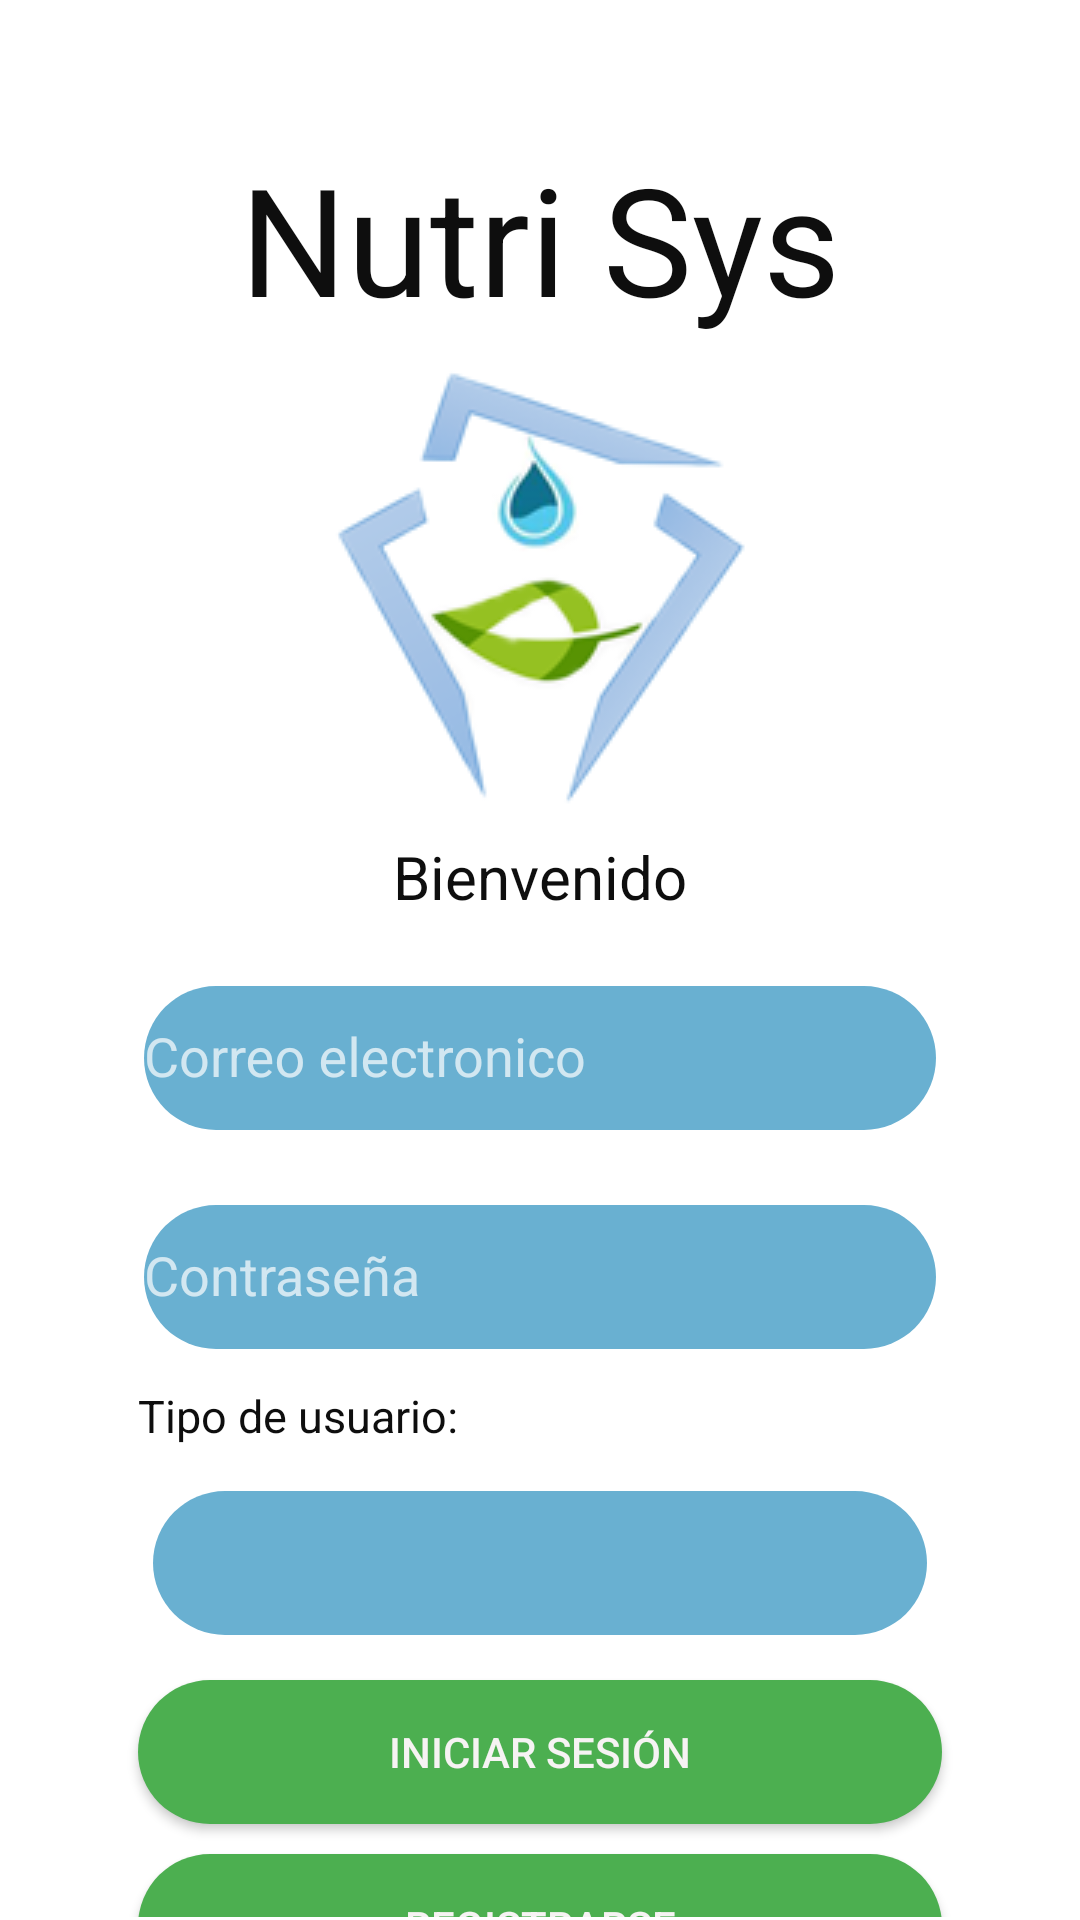

Produce the Android XML layout that renders to this screen, including the resource entries it uses.
<!-- AndroidManifest.xml: application theme Theme.Design.NoActionBar -->
<!-- res/layout/activity_main.xml -->
<?xml version="1.0" encoding="utf-8"?>
<androidx.constraintlayout.widget.ConstraintLayout xmlns:android="http://schemas.android.com/apk/res/android"
    xmlns:app="http://schemas.android.com/apk/res-auto"
    xmlns:tools="http://schemas.android.com/tools"
    android:layout_width="match_parent"
    android:layout_height="match_parent"
    tools:context=".MainActivity"
    android:background="@color/white">

    <ScrollView
        android:layout_width="match_parent"
        android:layout_height="match_parent"
        android:layout_marginStart="1dp"
        android:layout_marginLeft="1dp"
        android:layout_marginTop="1dp"
        android:layout_marginEnd="1dp"
        android:layout_marginRight="1dp"
        android:layout_marginBottom="1dp"
        app:layout_constraintBottom_toBottomOf="parent"
        app:layout_constraintEnd_toEndOf="parent"
        app:layout_constraintStart_toStartOf="parent"
        app:layout_constraintTop_toTopOf="parent"
        android:background="@color/white">


        <LinearLayout
            android:layout_width="match_parent"
            android:layout_height="match_parent"
            android:layout_margin="20sp"
            android:orientation="vertical">

            <LinearLayout
                android:layout_width="match_parent"
                android:layout_height="wrap_content"
                android:layout_margin="20sp"
                android:orientation="vertical">

                <TextView
                    android:id="@+id/tTitle"
                    android:layout_width="wrap_content"
                    android:layout_height="wrap_content"
                    android:layout_gravity="center"
                    android:layout_margin="5dp"
                    android:text="@string/name"
                    android:textColor="#0E0E0E"
                    android:textSize="50sp" />

                <ImageView
                    android:id="@+id/imageView"
                    android:layout_width="wrap_content"
                    android:layout_height="wrap_content"
                    android:layout_gravity="center"
                    android:layout_margin="5dp"
                    android:contentDescription="@string/logo"
                    app:srcCompat="@drawable/logo" />

                <TextView
                    android:id="@+id/twelcome"
                    android:layout_width="wrap_content"
                    android:layout_height="wrap_content"
                    android:layout_gravity="center"
                    android:layout_margin="5dp"
                    android:text="@string/welcome"
                    android:textColor="#0E0E0E"
                    android:textSize="20sp" />

                <com.google.android.material.textfield.TextInputLayout
                    android:layout_width="match_parent"
                    android:layout_height="match_parent"
                    android:layout_margin="7sp"
                    android:hint="@string/email">

                    <com.google.android.material.textfield.TextInputEditText
                        android:id="@+id/tLOGINemailW"
                        android:layout_width="match_parent"
                        android:layout_height="48dp"
                        android:background="@drawable/button_rounded3"
                        android:inputType="textEmailAddress"
                        android:textColor="#000000"
                        android:textColorHighlight="#050505"
                        android:textColorHint="#00BCD4"
                        android:textSize="18sp" />

                </com.google.android.material.textfield.TextInputLayout>

                <com.google.android.material.textfield.TextInputLayout
                    android:layout_width="match_parent"
                    android:layout_height="match_parent"
                    android:layout_margin="7sp"
                    android:hint="@string/pass">

                    <com.google.android.material.textfield.TextInputEditText
                        android:id="@+id/tpassW"
                        android:layout_width="match_parent"
                        android:layout_height="48dp"
                        android:background="@drawable/button_rounded3"
                        android:inputType="textPassword"
                        android:textColor="#000000"
                        android:textColorHighlight="#FFFFFF"
                        android:textSize="18sp" />

                </com.google.android.material.textfield.TextInputLayout>

                <TextView
                    android:id="@+id/tTusuario"
                    android:layout_width="wrap_content"
                    android:layout_height="wrap_content"
                    android:gravity="center"
                    android:layout_margin="5dp"
                    android:text="@string/StipoU"
                    android:textColor="#0E0E0E"
                    android:textSize="15sp" />

                <Spinner
                    android:id="@+id/spnTUsuario"
                    android:layout_width="match_parent"
                    android:layout_height="48dp"
                    android:layout_weight="1"
                    android:layout_margin="10dp"
                    android:background="@drawable/button_rounded3"/>

                <Button
                    android:id="@+id/btnlogin"
                    android:layout_width="match_parent"
                    android:layout_height="wrap_content"
                    android:layout_margin="5dp"
                    android:background="@drawable/button_rounded2"
                    android:text="@string/login"
                    android:textColor="#F6F3F3"
                    app:rippleColor="#F3F2F2" />

                <Button
                    android:id="@+id/btnregis"
                    android:layout_width="match_parent"
                    android:layout_height="wrap_content"
                    android:layout_margin="5dp"
                    android:background="@drawable/button_rounded2"
                    android:text="@string/registra"
                    android:textColor="#F6F3F3" />

            </LinearLayout>

            <TextView
                android:id="@+id/tregistrarseCon"
                android:layout_width="wrap_content"
                android:layout_height="wrap_content"
                android:layout_gravity="center"
                android:layout_margin="5sp"
                android:text="@string/iniciarCon"
                android:textColor="#0E0E0E"
                android:textSize="20sp" />

            <LinearLayout
                android:layout_width="match_parent"
                android:layout_height="match_parent"
                android:orientation="horizontal"
                android:layout_margin="20sp">


                <ImageButton
                    android:id="@+id/btngoogle"
                    android:layout_width="5dp"
                    android:layout_height="55dp"
                    android:layout_margin="2dp"
                    android:layout_weight="1"
                    android:adjustViewBounds="true"
                    android:background="@drawable/button_rounded"
                    android:contentDescription="@string/google"
                    android:scaleType="fitCenter"
                    app:srcCompat="@drawable/google" />


                <ImageButton
                    android:id="@+id/btnfacebook"
                    android:layout_width="5dp"
                    android:layout_height="55dp"
                    android:layout_margin="2dp"
                    android:layout_weight="1"
                    android:adjustViewBounds="true"
                    android:background="@drawable/button_rounded"
                    android:contentDescription="@string/google"
                    android:scaleType="fitCenter"
                    app:srcCompat="@drawable/facebook" />

            </LinearLayout>

        </LinearLayout>


    </ScrollView>
</androidx.constraintlayout.widget.ConstraintLayout>
<!-- resources referenced by this layout -->
<resources>
  <color name="white">#FFFFFFFF</color>
  <!-- drawable button_rounded (drawable) -->
  <?xml version="1.0" encoding="utf-8"?>
  <shape xmlns:android="http://schemas.android.com/apk/res/android">
  
      <corners android:radius="30dp"/>
      <solid android:color="@color/blue_500"/>
  
  </shape>
  <!-- drawable button_rounded2 (drawable) -->
  <?xml version="1.0" encoding="utf-8"?>
  <shape xmlns:android="http://schemas.android.com/apk/res/android">
      <corners android:radius="660dp"/>
      <solid android:color="#4CAF50"/>
  
  </shape>
  <!-- drawable button_rounded3 (drawable) -->
  <?xml version="1.0" encoding="utf-8"?>
  <shape xmlns:android="http://schemas.android.com/apk/res/android">
      <corners android:radius="660dp"/>
      <solid android:color="#69B0D1"/>
  
  </shape>
  <!-- drawable logo: png bitmap (drawable-v24, 21074 bytes) -->
  <string name="StipoU">Tipo de usuario:</string>
  <string name="email">Correo electronico</string>
  <string name="google">google</string>
  <string name="iniciarCon">Iniciar con:</string>
  <string name="login">Iniciar Sesión</string>
  <string name="logo">Logo</string>
  <string name="name">Nutri Sys</string>
  <string name="pass">Contraseña</string>
  <string name="registra">Registrarse</string>
  <string name="welcome">Bienvenido</string>
  <color name="blue_500">#2196F3</color>
</resources>
